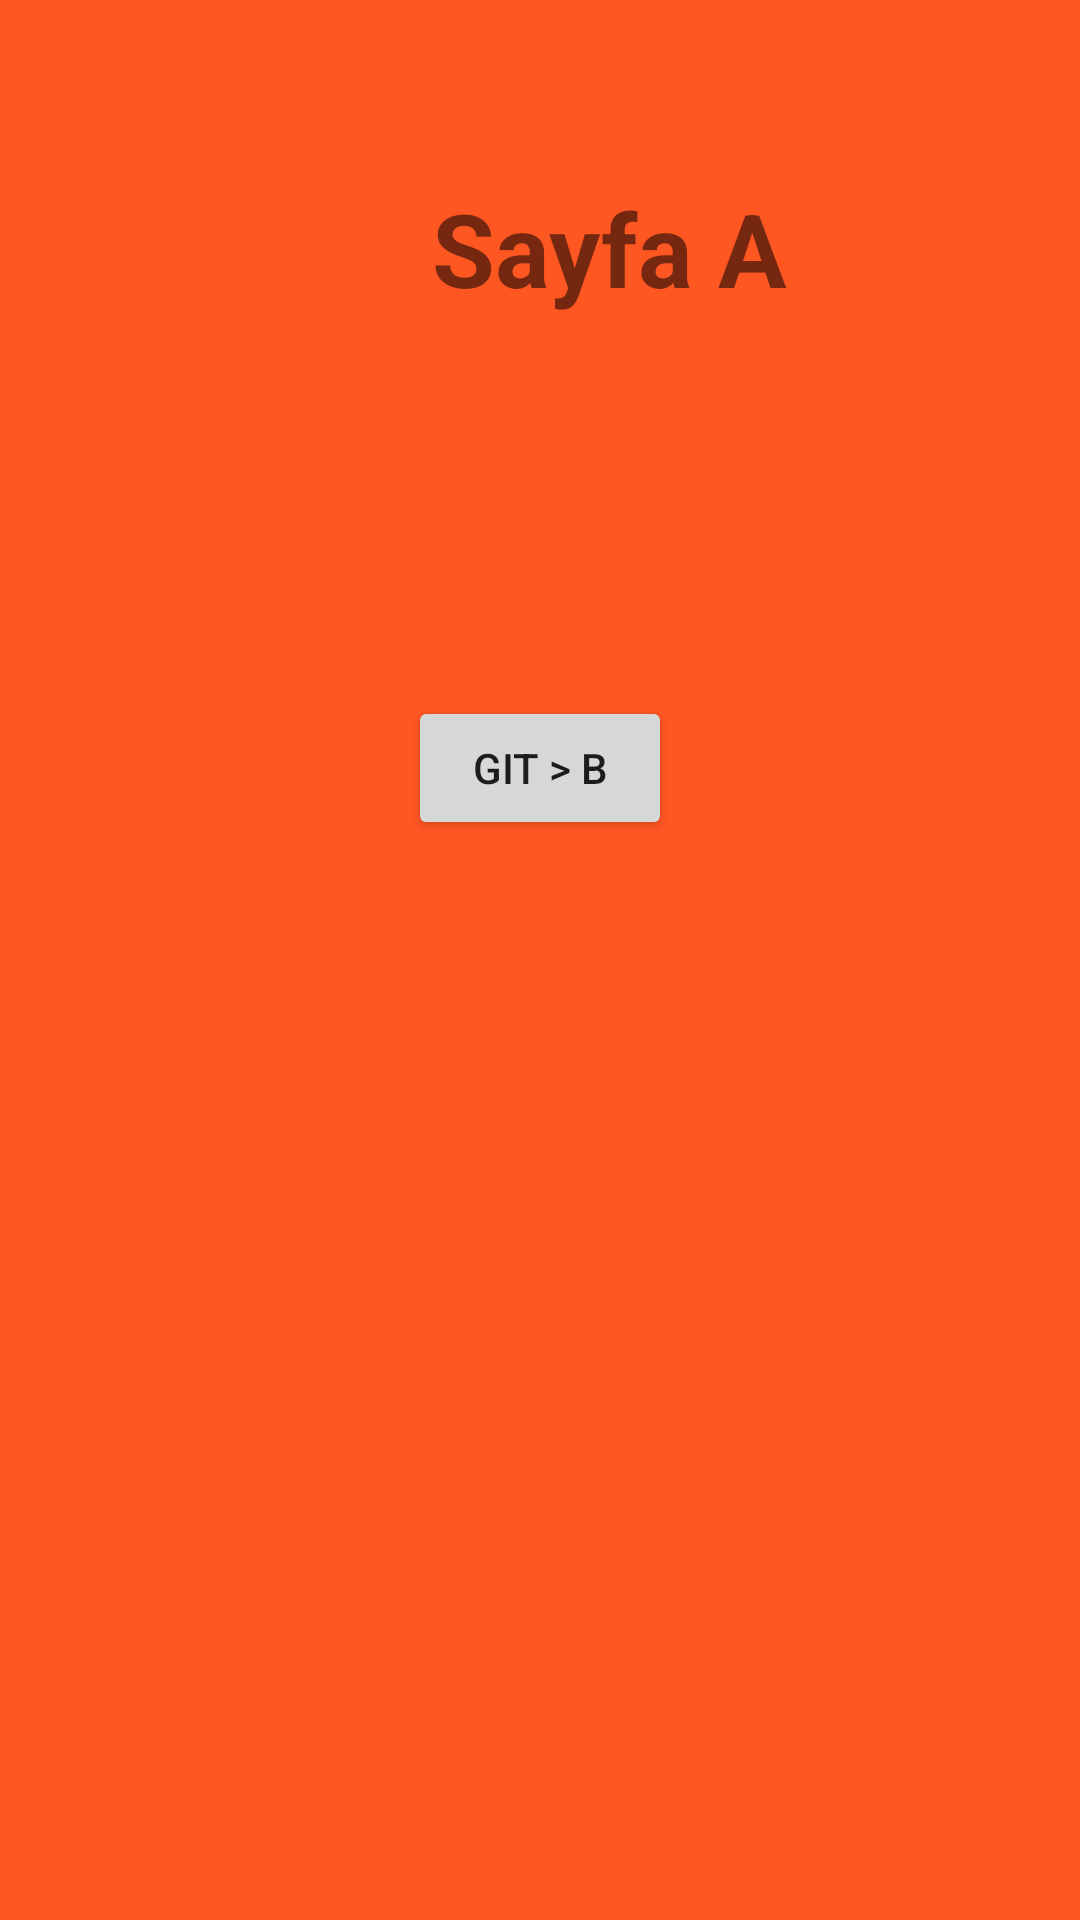

Reconstruct the res/layout file that produces this screen, plus the resources it refers to.
<!-- AndroidManifest.xml: application theme Theme.Odev3 -->
<!-- res/layout/fragment_sayfa_a.xml -->
<?xml version="1.0" encoding="utf-8"?>
<androidx.constraintlayout.widget.ConstraintLayout xmlns:android="http://schemas.android.com/apk/res/android"
    xmlns:app="http://schemas.android.com/apk/res-auto"
    xmlns:tools="http://schemas.android.com/tools"
    android:layout_width="match_parent"
    android:layout_height="match_parent"
    tools:context=".sayfaAFragment"
    android:background="@color/orange">

    <TextView
        android:id="@+id/textView2"
        android:layout_width="wrap_content"
        android:layout_height="wrap_content"
        android:layout_marginStart="144dp"
        android:layout_marginTop="60dp"
        android:text="Sayfa A"
        android:textSize="34sp"
        android:textStyle="bold"
        app:layout_constraintStart_toStartOf="parent"
        app:layout_constraintTop_toTopOf="parent" />

    <Button
        android:id="@+id/button3"
        android:layout_width="wrap_content"
        android:layout_height="wrap_content"
        android:layout_marginTop="232dp"
        android:text="Git > B"
        app:layout_constraintEnd_toEndOf="parent"
        app:layout_constraintStart_toStartOf="parent"
        app:layout_constraintTop_toTopOf="parent" />
</androidx.constraintlayout.widget.ConstraintLayout>
<!-- resources referenced by this layout -->
<resources>
  <color name="orange">#FF5722</color>
  <style name="Theme.Odev3" parent="Theme.MaterialComponents.DayNight.DarkActionBar">
          
          <item name="colorPrimary">@color/purple_500</item>
          <item name="colorPrimaryVariant">@color/purple_700</item>
          <item name="colorOnPrimary">@color/white</item>
          
          <item name="colorSecondary">@color/teal_200</item>
          <item name="colorSecondaryVariant">@color/teal_700</item>
          <item name="colorOnSecondary">@color/black</item>
          
          <item name="android:statusBarColor" tools:targetApi="l">?attr/colorPrimaryVariant</item>
  
          
      </style>
  <color name="purple_500">#FF6200EE</color>
  <color name="purple_700">#FF3700B3</color>
  <color name="white">#FFFFFFFF</color>
  <color name="teal_200">#FF03DAC5</color>
  <color name="teal_700">#FF018786</color>
  <color name="black">#FF000000</color>
</resources>
